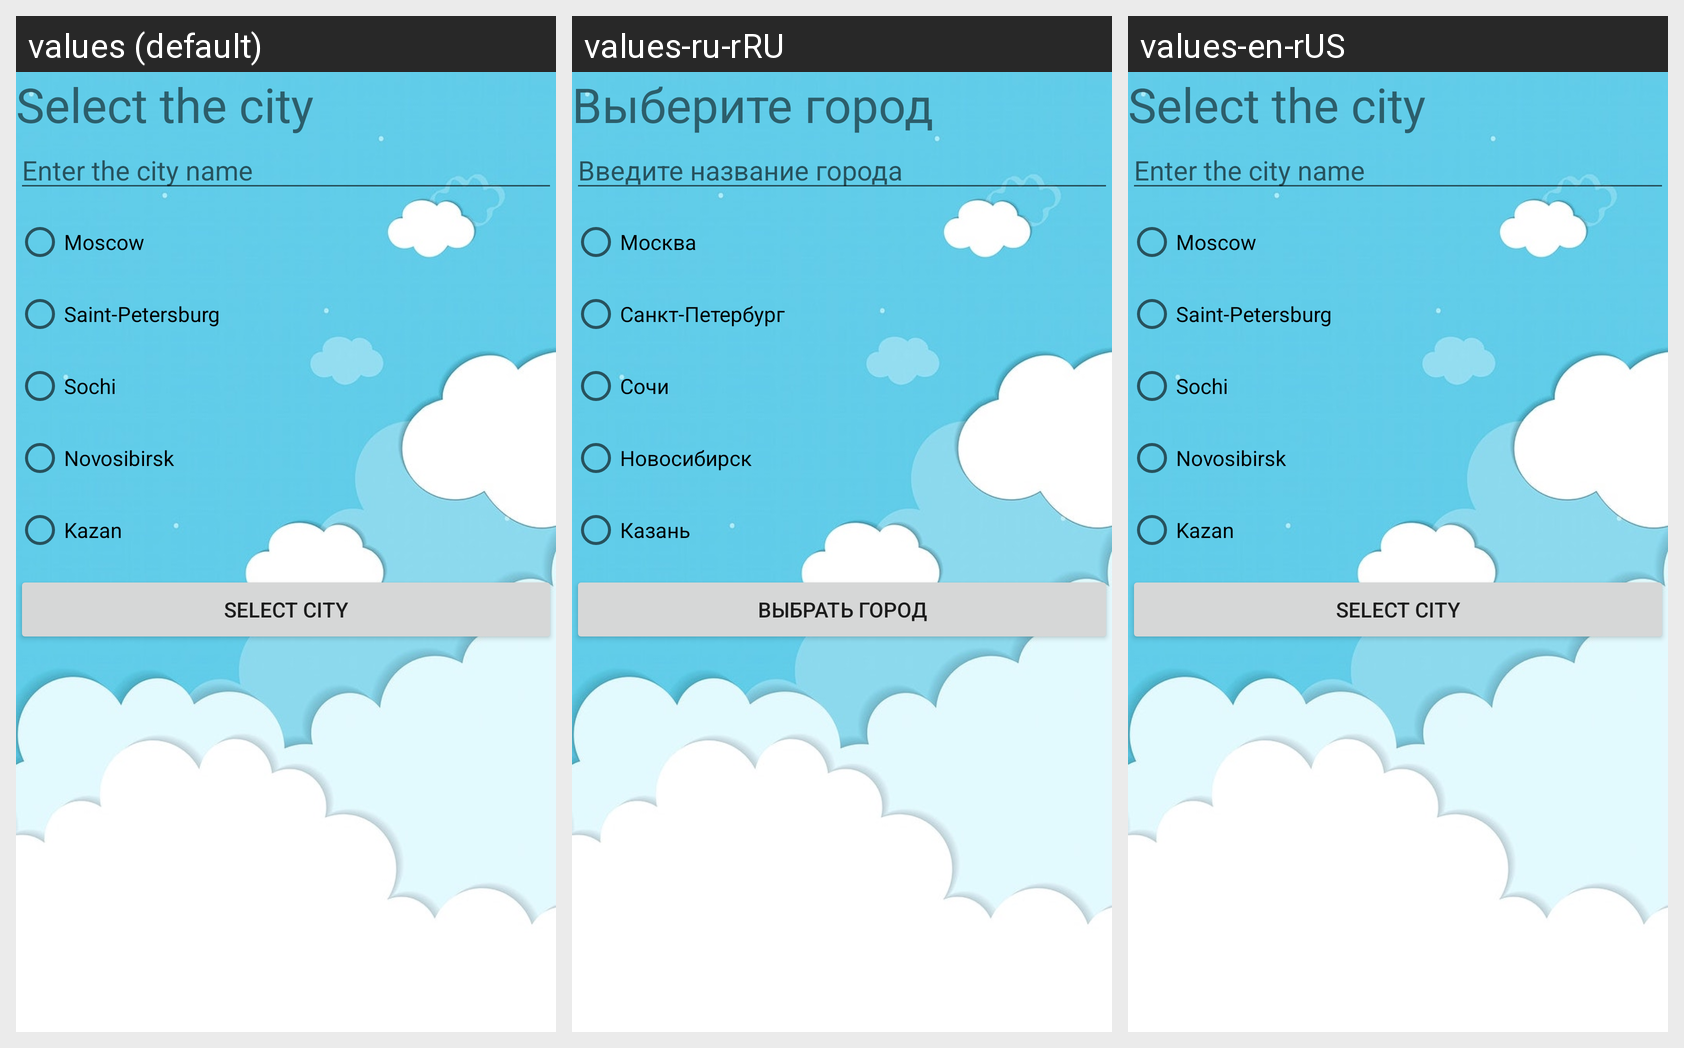

Strings drawn on this Android screen and how each of the app's shown locales translates them:
Android screen res/layout/select_city_activity.xml rendered under 3 locales, left to right: values (default), values-ru-rRU, values-en-rUS. Device: Nexus 5 (rendered at 1080×1920; each locale shown at half size, 540×960, under a caption strip naming it); theme AppTheme.
Strings drawn on this screen, with the default value and each locale's value (text and hints the layout hard-codes, and strings that could not be matched under every locale, appear in the picture but are not listed):

select_city
  values: Select the city
  values-ru-rRU: Выберите город
  values-en-rUS: Select the city

search_city
  values: Enter the city name
  values-ru-rRU: Введите название города
  values-en-rUS: Enter the city name

city_moscow
  values: Moscow
  values-ru-rRU: Москва
  values-en-rUS: Moscow

city_saint_petersburg
  values: Saint-Petersburg
  values-ru-rRU: Санкт-Петербург
  values-en-rUS: Saint-Petersburg

city_sochi
  values: Sochi
  values-ru-rRU: Сочи
  values-en-rUS: Sochi

city_novosibirsk
  values: Novosibirsk
  values-ru-rRU: Новосибирск
  values-en-rUS: Novosibirsk

city_kazan
  values: Kazan
  values-ru-rRU: Казань
  values-en-rUS: Kazan

select_city_button
  values: Select city
  values-ru-rRU: Выбрать город
  values-en-rUS: Select city
